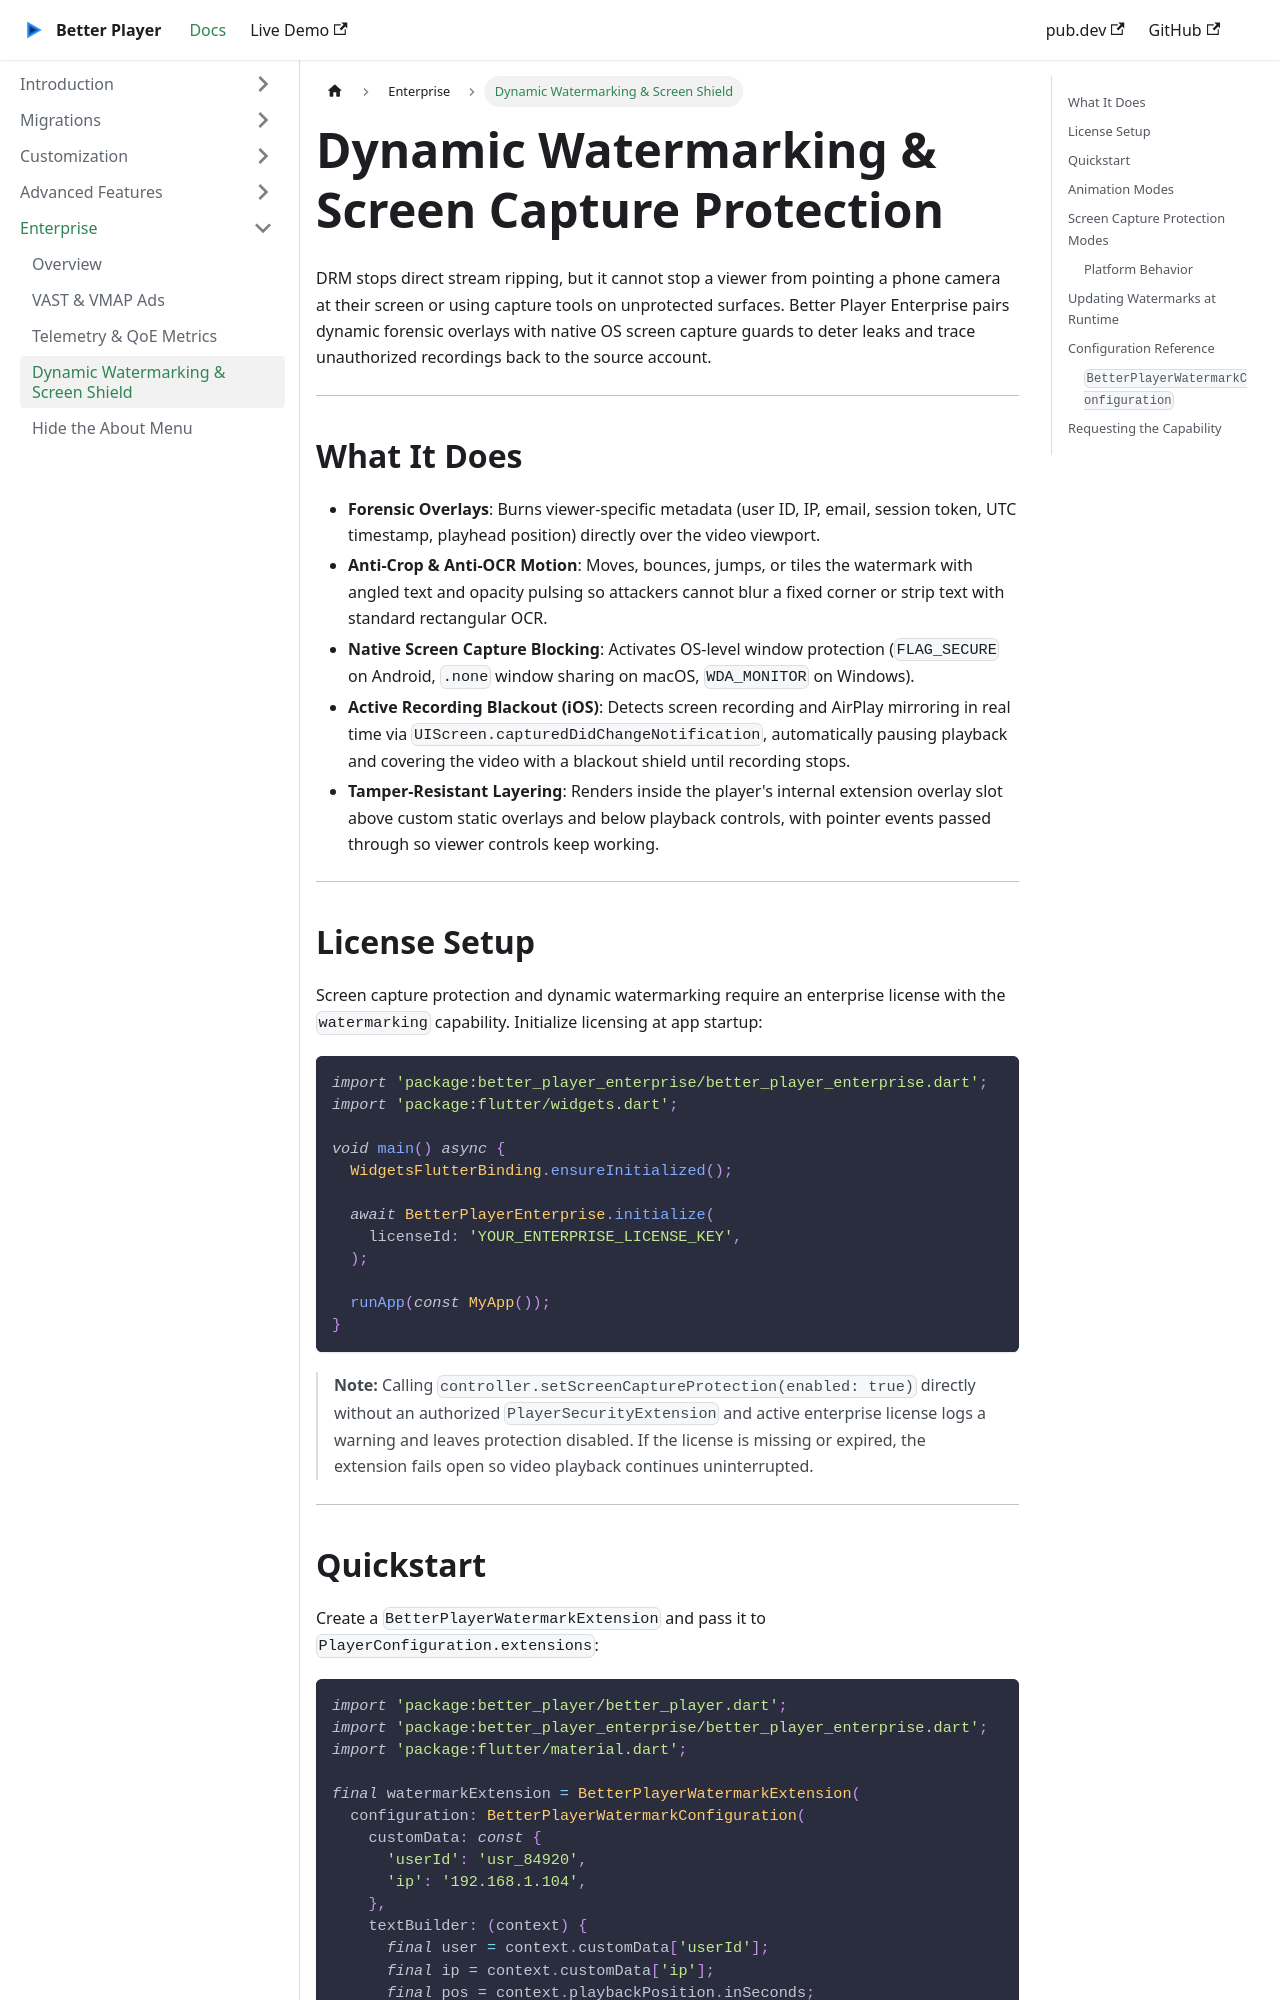

repository: jhomlala/betterplayer · page: enterprise_watermarking/index.html · generator: docusaurus

---
id: enterprise_watermarking
title: Dynamic Watermarking & Screen Shield
---

# Dynamic Watermarking & Screen Capture Protection

DRM stops direct stream ripping, but it cannot stop a viewer from pointing a phone camera at their screen or using capture tools on unprotected surfaces. Better Player Enterprise pairs dynamic forensic overlays with native OS screen capture guards to deter leaks and trace unauthorized recordings back to the source account.

---

## What It Does

* **Forensic Overlays**: Burns viewer-specific metadata (user ID, IP, email, session token, UTC timestamp, playhead position) directly over the video viewport.
* **Anti-Crop & Anti-OCR Motion**: Moves, bounces, jumps, or tiles the watermark with angled text and opacity pulsing so attackers cannot blur a fixed corner or strip text with standard rectangular OCR.
* **Native Screen Capture Blocking**: Activates OS-level window protection (`FLAG_SECURE` on Android, `.none` window sharing on macOS, `WDA_MONITOR` on Windows).
* **Active Recording Blackout (iOS)**: Detects screen recording and AirPlay mirroring in real time via `UIScreen.capturedDidChangeNotification`, automatically pausing playback and covering the video with a blackout shield until recording stops.
* **Tamper-Resistant Layering**: Renders inside the player's internal extension overlay slot above custom static overlays and below playback controls, with pointer events passed through so viewer controls keep working.

---

## License Setup

Screen capture protection and dynamic watermarking require an enterprise license with the `watermarking` capability. Initialize licensing at app startup:

```dart
import 'package:better_player_enterprise/better_player_enterprise.dart';
import 'package:flutter/widgets.dart';

void main() async {
  WidgetsFlutterBinding.ensureInitialized();

  await BetterPlayerEnterprise.initialize(
    licenseId: 'YOUR_ENTERPRISE_LICENSE_KEY',
  );

  runApp(const MyApp());
}
```

> **Note:** Calling `controller.setScreenCaptureProtection(enabled: true)` directly without an authorized `PlayerSecurityExtension` and active enterprise license logs a warning and leaves protection disabled. If the license is missing or expired, the extension fails open so video playback continues uninterrupted.

---
